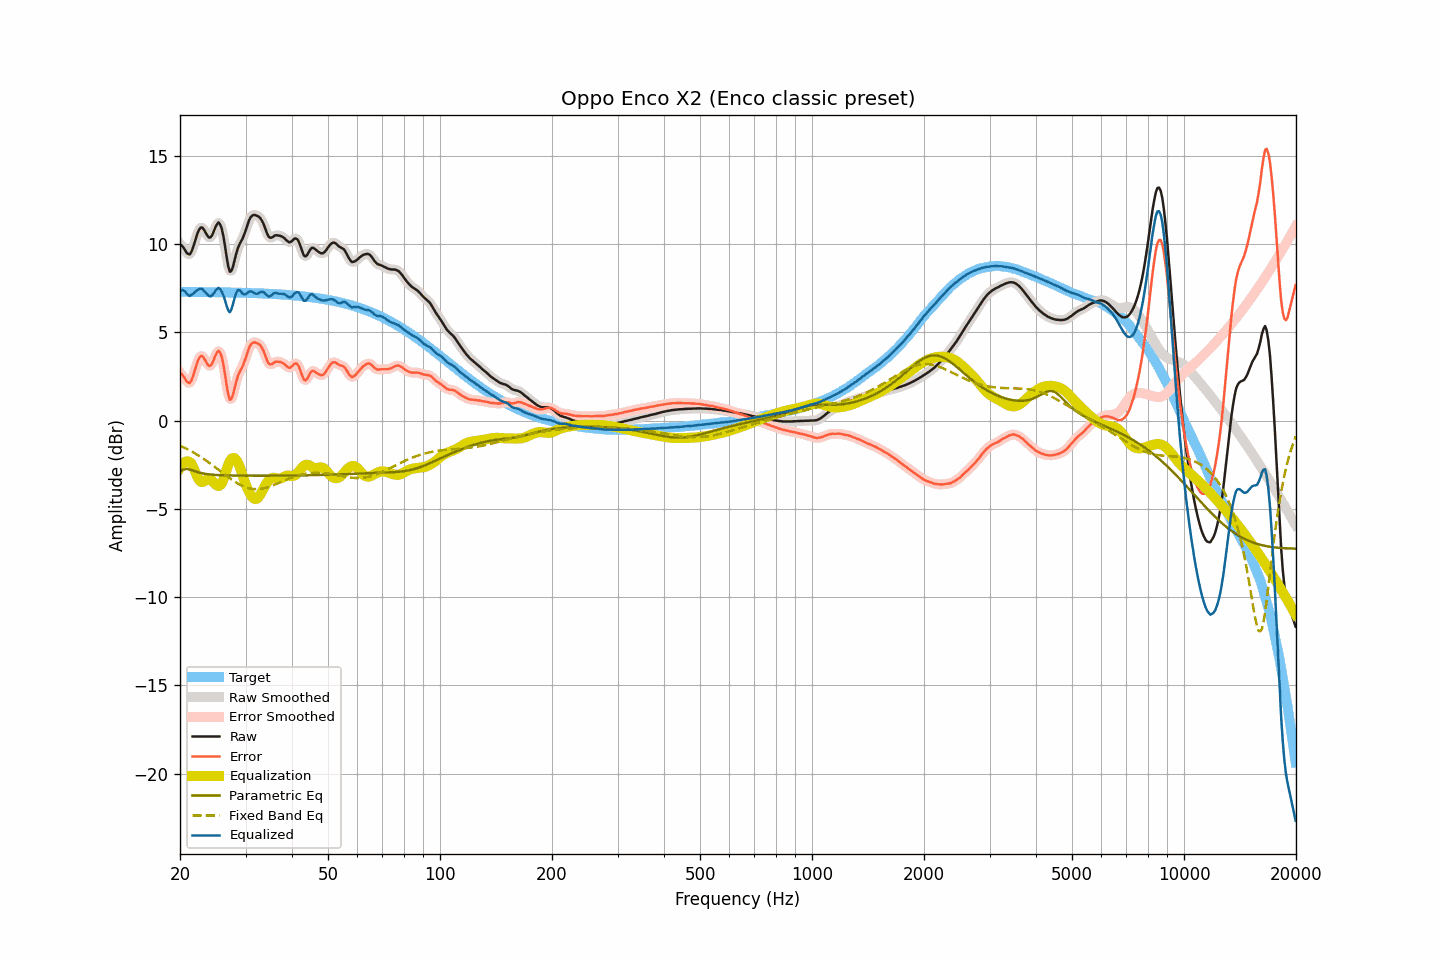

The file beside this chart, header and first rows:
frequency, raw, smoothed, error, error_smoothed, equalization, parametric_eq, fixed_band_eq, equalized_raw, equalized_smoothed, target
20.00, 9.99, 10.02, 2.70, 2.73, -2.69, -2.89, -1.42, 7.30, 7.33, 7.29
20.20, 9.93, 9.90, 2.64, 2.61, -2.54, -2.84, -1.46, 7.39, 7.36, 7.29
20.40, 9.82, 9.79, 2.53, 2.49, -2.43, -2.78, -1.51, 7.39, 7.36, 7.29
20.61, 9.68, 9.67, 2.39, 2.38, -2.35, -2.76, -1.55, 7.33, 7.32, 7.29
20.81, 9.53, 9.53, 2.24, 2.24, -2.31, -2.74, -1.60, 7.21, 7.22, 7.29
21.02, 9.44, 9.44, 2.15, 2.15, -2.31, -2.75, -1.64, 7.13, 7.12, 7.29
21.23, 9.41, 9.44, 2.12, 2.15, -2.35, -2.77, -1.69, 7.06, 7.09, 7.29
21.44, 9.54, 9.55, 2.26, 2.27, -2.42, -2.80, -1.74, 7.12, 7.13, 7.29
21.66, 9.78, 9.77, 2.49, 2.49, -2.60, -2.83, -1.79, 7.18, 7.17, 7.29
21.87, 10.07, 10.06, 2.78, 2.78, -2.81, -2.86, -1.84, 7.26, 7.26, 7.29
22.09, 10.36, 10.37, 3.08, 3.08, -3.03, -2.89, -1.90, 7.33, 7.33, 7.29
22.31, 10.64, 10.63, 3.36, 3.35, -3.23, -2.92, -1.95, 7.41, 7.40, 7.28
22.54, 10.84, 10.83, 3.55, 3.55, -3.38, -2.95, -2.01, 7.45, 7.45, 7.28
22.76, 10.94, 10.93, 3.66, 3.65, -3.47, -2.97, -2.07, 7.47, 7.46, 7.28
22.99, 10.93, 10.91, 3.65, 3.63, -3.48, -2.99, -2.13, 7.45, 7.43, 7.28
23.22, 10.80, 10.80, 3.52, 3.52, -3.45, -3.01, -2.19, 7.35, 7.36, 7.28
23.45, 10.64, 10.64, 3.36, 3.36, -3.38, -3.02, -2.25, 7.26, 7.26, 7.28
23.69, 10.48, 10.48, 3.20, 3.20, -3.33, -3.04, -2.32, 7.15, 7.15, 7.28
23.92, 10.37, 10.39, 3.09, 3.11, -3.31, -3.05, -2.38, 7.06, 7.08, 7.28
24.16, 10.38, 10.40, 3.11, 3.12, -3.34, -3.06, -2.45, 7.04, 7.06, 7.28
24.40, 10.50, 10.52, 3.23, 3.24, -3.41, -3.07, -2.51, 7.09, 7.11, 7.27
24.65, 10.72, 10.72, 3.44, 3.44, -3.51, -3.07, -2.58, 7.21, 7.21, 7.27
24.89, 10.95, 10.95, 3.68, 3.68, -3.60, -3.08, -2.65, 7.35, 7.35, 7.27
25.14, 11.12, 11.13, 3.85, 3.86, -3.68, -3.09, -2.72, 7.45, 7.45, 7.27
25.39, 11.23, 11.20, 3.96, 3.93, -3.70, -3.09, -2.79, 7.52, 7.49, 7.27
25.65, 11.11, 11.11, 3.84, 3.84, -3.67, -3.09, -2.86, 7.44, 7.44, 7.27
25.91, 10.86, 10.85, 3.60, 3.59, -3.56, -3.10, -2.93, 7.30, 7.29, 7.27
26.16, 10.44, 10.42, 3.18, 3.16, -3.35, -3.10, -3.00, 7.09, 7.07, 7.26
26.43, 9.89, 9.87, 2.63, 2.61, -3.07, -3.10, -3.07, 6.81, 6.80, 7.26
26.69, 9.28, 9.27, 2.02, 2.01, -2.78, -3.11, -3.14, 6.50, 6.49, 7.26
26.96, 8.75, 8.77, 1.49, 1.51, -2.51, -3.11, -3.20, 6.24, 6.27, 7.26
27.23, 8.43, 8.50, 1.18, 1.24, -2.30, -3.11, -3.27, 6.14, 6.20, 7.26
27.50, 8.48, 8.50, 1.22, 1.24, -2.17, -3.11, -3.34, 6.31, 6.33, 7.26
27.77, 8.73, 8.73, 1.48, 1.47, -2.12, -3.12, -3.40, 6.62, 6.61, 7.25
28.05, 9.09, 9.08, 1.84, 1.83, -2.14, -3.12, -3.46, 6.95, 6.94, 7.25
28.33, 9.46, 9.44, 2.21, 2.19, -2.22, -3.12, -3.52, 7.24, 7.22, 7.25
28.62, 9.77, 9.75, 2.52, 2.50, -2.38, -3.12, -3.57, 7.39, 7.37, 7.25
28.90, 9.98, 9.97, 2.74, 2.73, -2.59, -3.12, -3.62, 7.39, 7.38, 7.25
29.19, 10.16, 10.16, 2.92, 2.92, -2.85, -3.12, -3.67, 7.31, 7.31, 7.24
29.48, 10.32, 10.34, 3.08, 3.10, -3.14, -3.12, -3.71, 7.19, 7.21, 7.24
29.78, 10.56, 10.56, 3.32, 3.32, -3.41, -3.12, -3.75, 7.14, 7.15, 7.24
30.08, 10.81, 10.82, 3.57, 3.58, -3.65, -3.12, -3.78, 7.16, 7.17, 7.24
30.38, 11.10, 11.10, 3.86, 3.86, -3.86, -3.12, -3.81, 7.24, 7.24, 7.23
30.68, 11.36, 11.34, 4.13, 4.11, -4.05, -3.12, -3.84, 7.31, 7.29, 7.23
30.99, 11.53, 11.52, 4.30, 4.29, -4.21, -3.13, -3.86, 7.32, 7.31, 7.23
31.30, 11.62, 11.62, 4.39, 4.40, -4.33, -3.13, -3.87, 7.28, 7.29, 7.22
31.61, 11.65, 11.65, 4.43, 4.43, -4.42, -3.13, -3.88, 7.23, 7.23, 7.22
31.93, 11.64, 11.64, 4.42, 4.42, -4.45, -3.13, -3.89, 7.19, 7.19, 7.22
32.24, 11.60, 11.61, 4.38, 4.40, -4.42, -3.13, -3.89, 7.18, 7.19, 7.21
32.57, 11.55, 11.55, 4.34, 4.34, -4.33, -3.13, -3.88, 7.22, 7.22, 7.21
32.89, 11.47, 11.46, 4.26, 4.25, -4.19, -3.13, -3.87, 7.28, 7.27, 7.21
33.22, 11.32, 11.32, 4.12, 4.11, -4.03, -3.13, -3.86, 7.29, 7.29, 7.20
33.55, 11.14, 11.12, 3.94, 3.92, -3.85, -3.13, -3.84, 7.28, 7.26, 7.20
33.89, 10.88, 10.88, 3.68, 3.68, -3.69, -3.13, -3.82, 7.19, 7.19, 7.20
34.23, 10.64, 10.64, 3.45, 3.45, -3.54, -3.13, -3.79, 7.10, 7.11, 7.19
34.57, 10.44, 10.46, 3.25, 3.28, -3.41, -3.12, -3.76, 7.03, 7.05, 7.19
34.92, 10.36, 10.37, 3.18, 3.19, -3.32, -3.12, -3.73, 7.04, 7.05, 7.18
35.27, 10.37, 10.37, 3.19, 3.19, -3.26, -3.12, -3.70, 7.11, 7.11, 7.18
35.62, 10.42, 10.42, 3.25, 3.25, -3.24, -3.12, -3.66, 7.18, 7.18, 7.17
35.97, 10.49, 10.47, 3.32, 3.30, -3.25, -3.12, -3.63, 7.24, 7.22, 7.17
... 635 more rows
